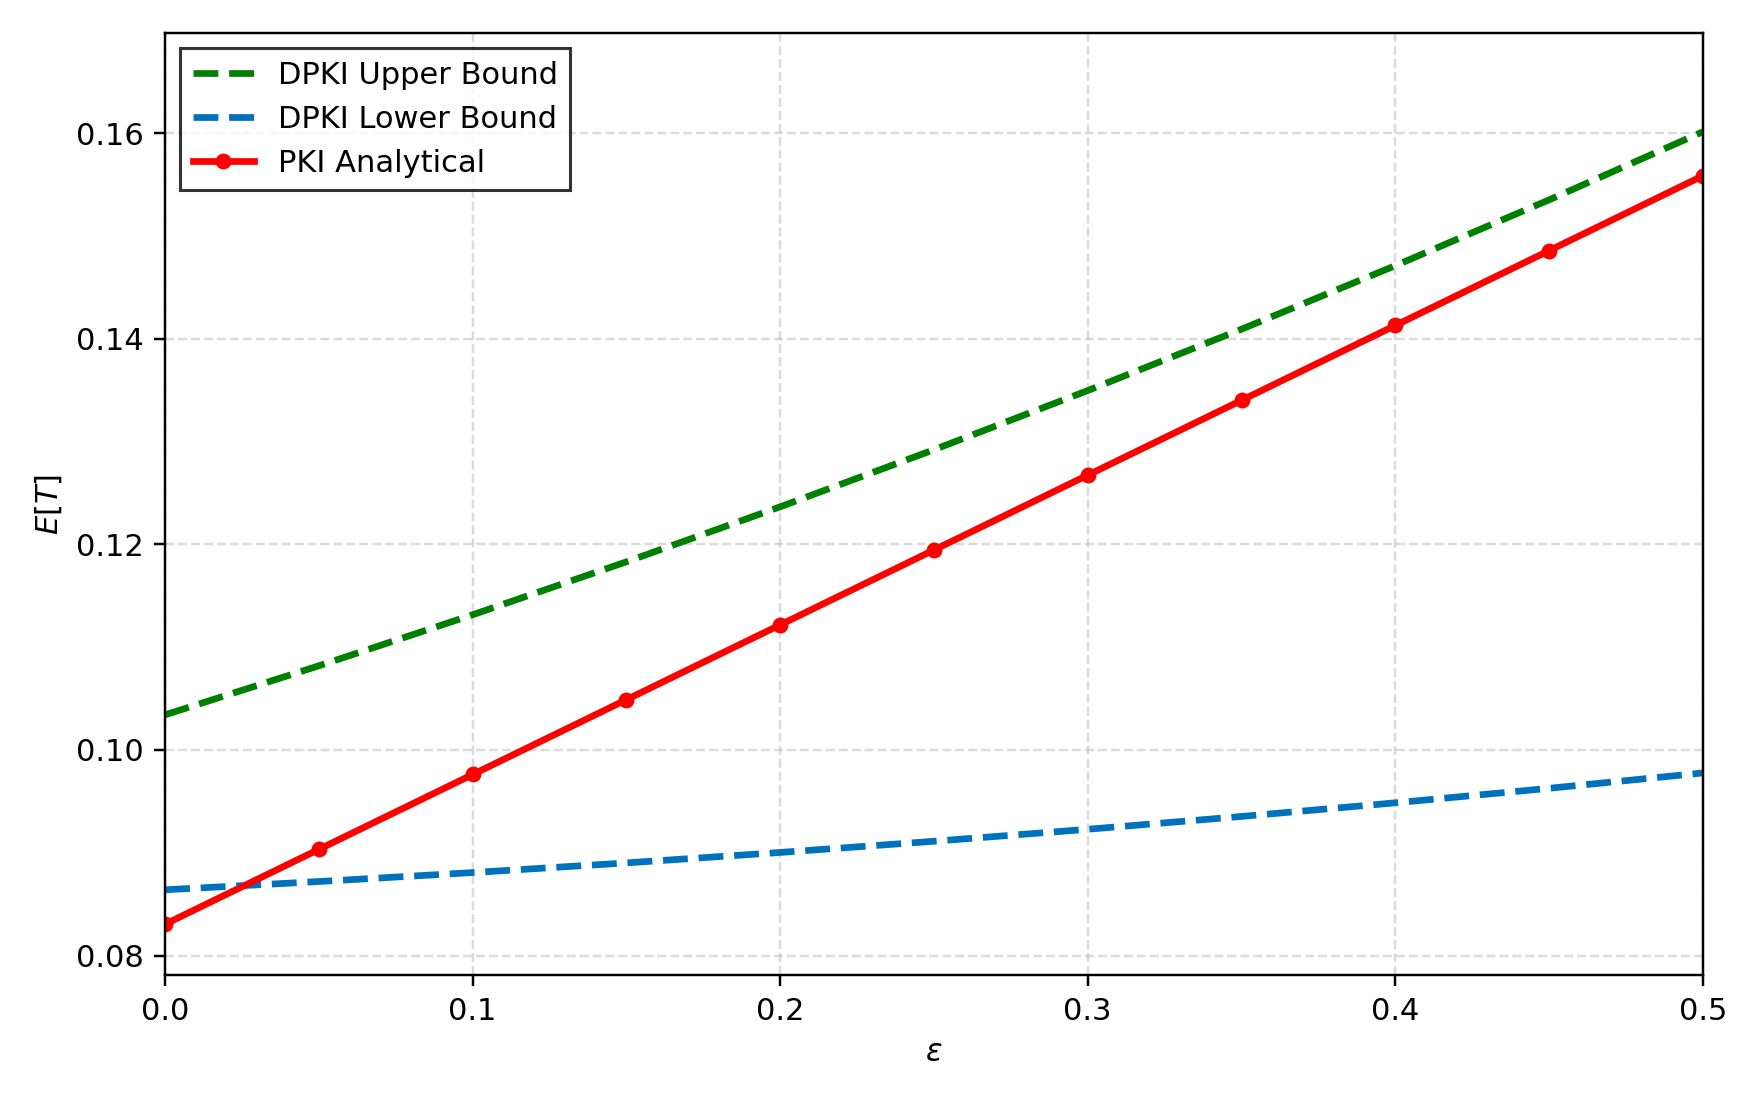

The file beside this chart, header and first rows:
epsilon, DPKI_upper_theory, DPKI_lower_theory, PKI_theory, PKI_rho, DPKI_mid_theory, DPKI_bound_gap, DPKI_bound_gap_pct_of_mid
0.0, 0.1034, 0.0864, 0.08306, 0.03938, 0.09491, 0.01702, 17.93
0.05, 0.1082, 0.0872, 0.09034, 0.03938, 0.0977, 0.02099, 21.48
0.1, 0.1132, 0.08807, 0.09762, 0.03938, 0.1006, 0.02508, 24.93
0.15, 0.1183, 0.08902, 0.1049, 0.03938, 0.1037, 0.02929, 28.26
0.2, 0.1237, 0.09003, 0.1122, 0.03938, 0.1068, 0.03363, 31.47
0.25, 0.1292, 0.09112, 0.1195, 0.03938, 0.1102, 0.03809, 34.57
0.3, 0.135, 0.09229, 0.1267, 0.03938, 0.1136, 0.04268, 37.56
0.35, 0.1409, 0.09353, 0.134, 0.03938, 0.1172, 0.0474, 40.43
0.4, 0.1471, 0.09486, 0.1413, 0.03938, 0.121, 0.05226, 43.19
0.45, 0.1535, 0.09627, 0.1486, 0.03938, 0.1249, 0.05725, 45.84
0.5, 0.1601, 0.09777, 0.1559, 0.03938, 0.129, 0.06237, 48.37
